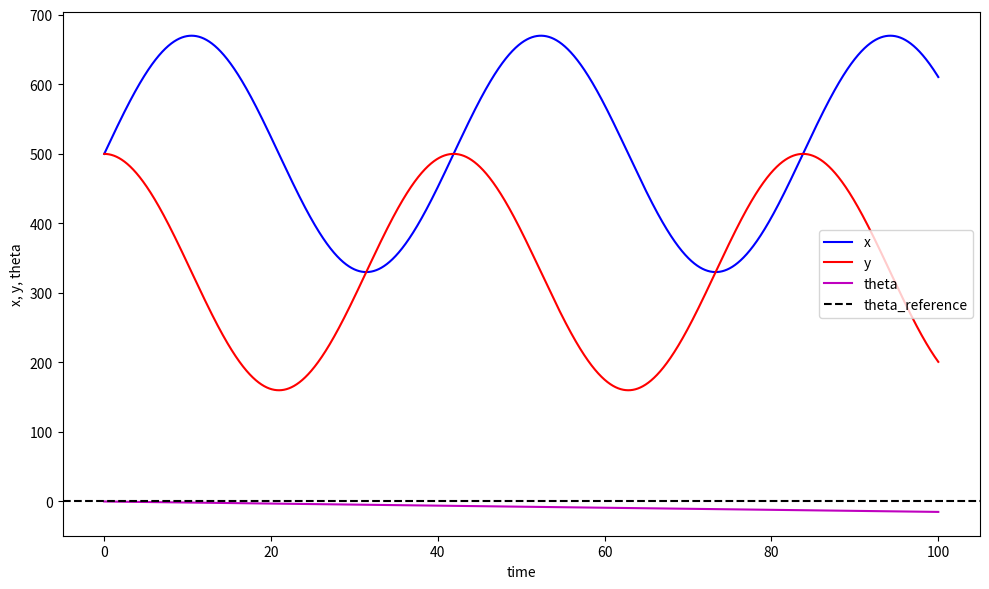
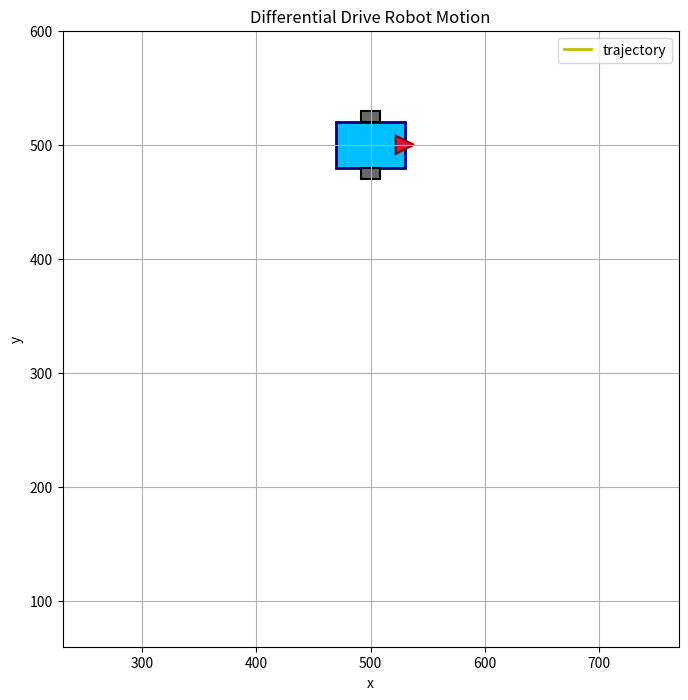

These charts were generated, in order, by the following Python code:
"""
Forward kinematics simulation for a differential drive mobile robot.

Author: Amir
Date: 2026-07-13
"""

import numpy as np
import matplotlib.pyplot as plt
from matplotlib.animation import FuncAnimation
from matplotlib.patches import Polygon
from scipy.integrate import odeint

# Robot physical parameters
WHEEL_RADIUS = 15
WHEEL_BASE = 4 * WHEEL_RADIUS

# Simulation time configurations
SIMULATION_TIME = 100.0
NUM_SAMPLES = 10000
time_steps = np.linspace(0.0, SIMULATION_TIME, NUM_SAMPLES)

# Input wheel angular velocity profiles (rad/s)
left_wheel_speeds = 2.0 * np.ones(time_steps.shape)
right_wheel_speeds = 1.4 * np.ones(time_steps.shape)


def robot_kinematics_model(
    state,
    t,
    time_vector,
    wheel_base,
    wheel_radius,
    left_speed_profile,
    right_speed_profile,
):
    """Calculate time derivatives of the robot pose (x, y, theta)."""

    # Extract current state variables
    x, y, theta = state

    # Interpolate wheel velocities at the current time
    omega_left = np.interp(t, time_vector, left_speed_profile)
    omega_right = np.interp(t, time_vector, right_speed_profile)

    # Calculate wheel linear velocities
    v_left = wheel_radius * omega_left
    v_right = wheel_radius * omega_right

    # Compute robot linear and angular velocities
    linear_velocity = (v_right + v_left) / 2.0
    angular_velocity = (v_right - v_left) / wheel_base

    # Compute state derivatives
    dx_dt = linear_velocity * np.cos(theta)
    dy_dt = linear_velocity * np.sin(theta)
    dtheta_dt = angular_velocity

    state_derivative = [dx_dt, dy_dt, dtheta_dt]
    return state_derivative


# Initial robot pose [x, y, theta]
initial_pose = [500.0, 500.0, 0.0]

# Solve the ordinary differential equations
pose_trajectory = odeint(
    robot_kinematics_model,
    initial_pose,
    time_steps,
    args=(
        time_steps,
        WHEEL_BASE,
        WHEEL_RADIUS,
        left_wheel_speeds,
        right_wheel_speeds,
    ),
)

# Save the simulation data
np.save("simulationData.npy", pose_trajectory)

# Extract trajectory coordinates
x_coords = pose_trajectory[:, 0]
y_coords = pose_trajectory[:, 1]
theta_coords = pose_trajectory[:, 2]

# Plot x, y, and theta versus time
plt.figure(figsize=(10, 6))
plt.plot(time_steps, x_coords, "b", label="x")
plt.plot(time_steps, y_coords, "r", label="y")
plt.plot(time_steps, theta_coords, "m", label="theta")
plt.axhline(
    y=initial_pose[2],
    color="k",
    linestyle="--",
    linewidth=1.5,
    label="theta_reference",
)
plt.xlabel("time")
plt.ylabel("x, y, theta")
plt.legend()
plt.tight_layout()
plt.savefig("simulationResult.png", dpi=600)
plt.show()


def rotate_translate_shape(local_points, x_center, y_center, theta):
    """Rotate a local polygon and translate it to the global frame."""
    rotation_matrix = np.array(
        [
            [np.cos(theta), -np.sin(theta)],
            [np.sin(theta),  np.cos(theta)],
        ]
    )
    global_points = local_points @ rotation_matrix.T
    global_points[:, 0] += x_center
    global_points[:, 1] += y_center
    return global_points


# Animation figure
fig, ax = plt.subplots(figsize=(8, 8))

margin = 100
ax.set_xlim(np.min(x_coords) - margin, np.max(x_coords) + margin)
ax.set_ylim(np.min(y_coords) - margin, np.max(y_coords) + margin)
ax.set_aspect("equal", adjustable="box")
ax.set_title("Differential Drive Robot Motion")
ax.set_xlabel("x")
ax.set_ylabel("y")
ax.grid(True)

# Trajectory line
trajectory_line, = ax.plot([], [], "y-", linewidth=2, label="trajectory")

# Robot geometry in local coordinates
body_length = 60
body_width = 40
wheel_length = 16
wheel_width = 10
wheel_offset = body_width / 2 + wheel_width / 2

# Main body rectangle
body_local = np.array(
    [
        [-body_length / 2, -body_width / 2],
        [ body_length / 2, -body_width / 2],
        [ body_length / 2,  body_width / 2],
        [-body_length / 2,  body_width / 2],
    ]
)

# Left wheel rectangle
left_wheel_local = np.array(
    [
        [-wheel_length / 2, -wheel_width / 2 + wheel_offset],
        [ wheel_length / 2, -wheel_width / 2 + wheel_offset],
        [ wheel_length / 2,  wheel_width / 2 + wheel_offset],
        [-wheel_length / 2,  wheel_width / 2 + wheel_offset],
    ]
)

# Right wheel rectangle
right_wheel_local = np.array(
    [
        [-wheel_length / 2, -wheel_width / 2 - wheel_offset],
        [ wheel_length / 2, -wheel_width / 2 - wheel_offset],
        [ wheel_length / 2,  wheel_width / 2 - wheel_offset],
        [-wheel_length / 2,  wheel_width / 2 - wheel_offset],
    ]
)

# Front marker triangle
front_marker_local = np.array(
    [
        [body_length / 2 + 8, 0],
        [body_length / 2 - 8, 8],
        [body_length / 2 - 8, -8],
    ]
)

# Initial patches
body_patch = Polygon(
    rotate_translate_shape(body_local.copy(), x_coords[0], y_coords[0], theta_coords[0]),
    closed=True,
    facecolor="deepskyblue",
    edgecolor="navy",
    linewidth=2,
)

left_wheel_patch = Polygon(
    rotate_translate_shape(left_wheel_local.copy(), x_coords[0], y_coords[0], theta_coords[0]),
    closed=True,
    facecolor="dimgray",
    edgecolor="black",
    linewidth=1.5,
)

right_wheel_patch = Polygon(
    rotate_translate_shape(right_wheel_local.copy(), x_coords[0], y_coords[0], theta_coords[0]),
    closed=True,
    facecolor="dimgray",
    edgecolor="black",
    linewidth=1.5,
)

front_marker_patch = Polygon(
    rotate_translate_shape(front_marker_local.copy(), x_coords[0], y_coords[0], theta_coords[0]),
    closed=True,
    facecolor="crimson",
    edgecolor="darkred",
    linewidth=1.5,
)

ax.add_patch(body_patch)
ax.add_patch(left_wheel_patch)
ax.add_patch(right_wheel_patch)
ax.add_patch(front_marker_patch)
ax.legend()


def init():
    """Initialize animation objects."""
    trajectory_line.set_data([], [])
    return (
        trajectory_line,
        body_patch,
        left_wheel_patch,
        right_wheel_patch,
        front_marker_patch,
    )


def update(frame_index):
    """Update animation frame."""
    x = x_coords[frame_index]
    y = y_coords[frame_index]
    theta = theta_coords[frame_index]

    trajectory_line.set_data(x_coords[: frame_index + 1], y_coords[: frame_index + 1])

    body_patch.set_xy(rotate_translate_shape(body_local.copy(), x, y, theta))
    left_wheel_patch.set_xy(rotate_translate_shape(left_wheel_local.copy(), x, y, theta))
    right_wheel_patch.set_xy(rotate_translate_shape(right_wheel_local.copy(), x, y, theta))
    front_marker_patch.set_xy(rotate_translate_shape(front_marker_local.copy(), x, y, theta))

    return (
        trajectory_line,
        body_patch,
        left_wheel_patch,
        right_wheel_patch,
        front_marker_patch,
    )


animation = FuncAnimation(
    fig,
    update,
    frames=len(time_steps),
    init_func=init,
    interval=1,
    blit=True,
)

plt.show()
